Run: headless pygame with SDL's dummy video driver; simulated clock (each Clock.tick advances the game by its frame time, no real sleeping); random seed 0; keys injected as events and as key.get_pressed() state; no mouse input; restart key C tapped at the start of phases 3 and 4.
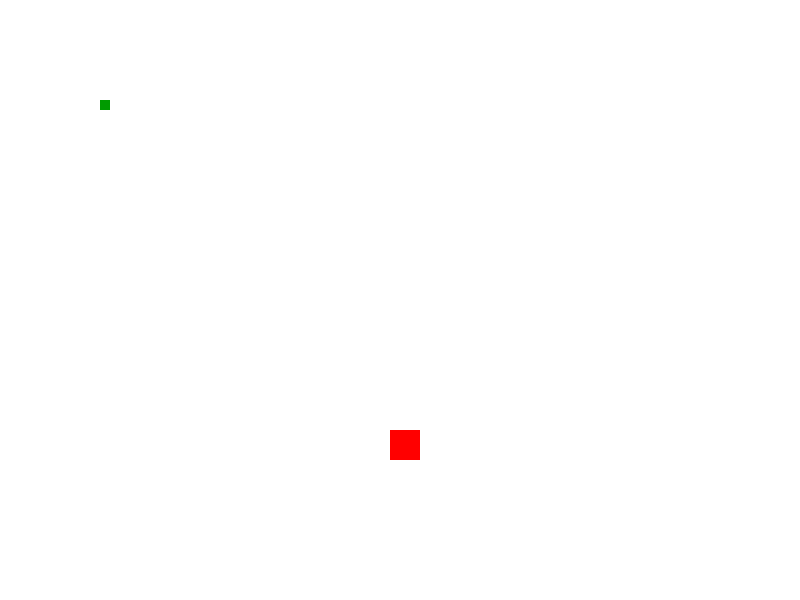
Frame 1 of 4 · flips 1–60 · no input
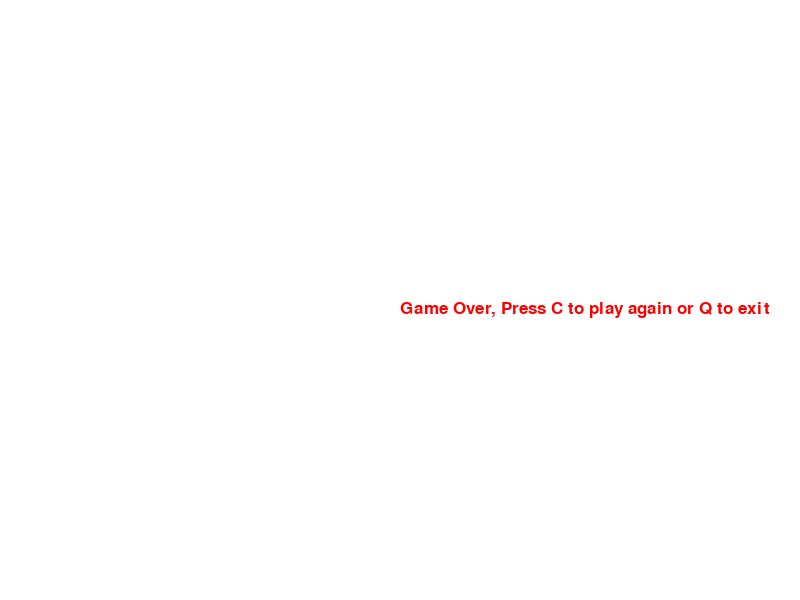
Frame 2 of 4 · flips 61–180 · tapped SPACE, RETURN · held RIGHT (→), D
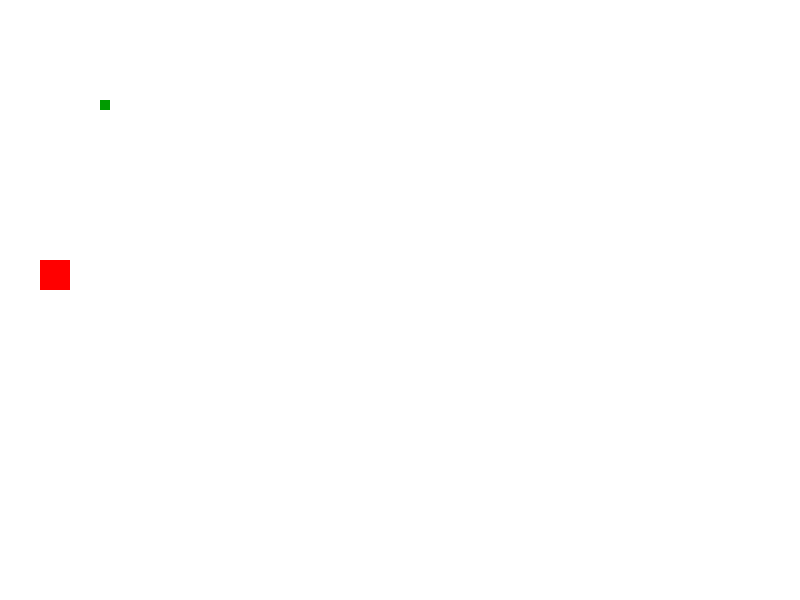
Frame 3 of 4 · flips 181–300 · tapped C · held DOWN (↓), S
Frame 4 of 4 · flips 301–420 · tapped C · held LEFT (←), A, UP (↑), W · screen same as frame 2, image omitted

The pygame program that drew these frames:

import pygame
import time 
import random #for apple

pygame.init()

disp_width = 800
disp_height = 600
gameDisplay= pygame.display.set_mode((disp_width,disp_height))

pygame.display.set_caption('Snake_V2')

pygame.display.update()

white=(255,255,255)
black = (0,0,0)
red = (255,0,0)
green = (0,155,0)

clock = pygame.time.Clock()

#font object
font = pygame.font.SysFont(None, 25) #size font 25

def snake(block_size, snake_list):
    for XnY in snake_list:
        pygame.draw.rect(gameDisplay, green, [XnY[0], XnY[1], block_size, block_size])

def game_over_msg(msg, color):
    gameDisplay.fill(white)
    screen_text = font.render(msg, True, color) #True for anti-aliasing
    gameDisplay.blit(screen_text, [disp_width/2, disp_height/2])

def gameLoop():
    gameExit = False
    gameOver = False
    #Section for snake
    lead_x = 100
    lead_y = 100
    lead_change_x = 0
    lead_change_y = 0
    block_size = 10

    snake_list = []
    snake_length = 1

    randAppleX = round(random.randrange(0, disp_width - block_size)/10.0)*10.0
    randAppleY = round(random.randrange(0, disp_height - block_size)/10.0)*10.0

    velocity = 10
    FPS=24

    while not gameExit:
        while gameOver == True:
            gameDisplay.fill(white)
            game_over_msg("Game Over, Press C to play again or Q to exit", red)
            pygame.display.update()

            for event in pygame.event.get():
                if event.type == pygame.KEYDOWN:
                    if event.key == pygame.K_q:
                        gameExit = True
                        gameOver = False
                        break
                    elif event.key == pygame.K_c:
                        gameLoop()
        #event handling
        for event in pygame.event.get():
            if event.type == pygame.QUIT:
                gameOver = False
                gameExit = True
                break
            if event.type == pygame.KEYDOWN:
                if event.key == pygame.K_LEFT:
                    lead_change_x = -velocity
                    lead_change_y = 0
                elif event.key == pygame.K_RIGHT:
                    lead_change_x = velocity
                    lead_change_y = 0
                elif event.key == pygame.K_UP:
                    lead_change_y = -velocity
                    lead_change_x = 0
                elif event.key == pygame.K_DOWN:
                    lead_change_y = velocity
                    lead_change_x = 0
                
        
        #Boundaries
        if lead_x < 0 or lead_x >= disp_width or lead_y >= disp_height or lead_y < 0:
            gameOver = True

        lead_x += lead_change_x
        lead_y += lead_change_y 

        gameDisplay.fill((255,255,255)) 
        #draw apple
        apple_thickness = 30
        pygame.draw.rect(gameDisplay, red, [randAppleX, randAppleY, apple_thickness, apple_thickness])

        
        snake_head = []
        snake_head.append(lead_x)
        snake_head.append(lead_y)
        snake_list.append(snake_head) #add element to the end of the list

        #delete first element (moving snake)
        if len(snake_list) > snake_length:
            del snake_list[0]

        # check collisions with it self
        for segment in snake_list[:-1]:  #until the last element
            if segment == snake_head:
                gameOver = True

        snake(block_size, snake_list)
        pygame.display.update()

        if lead_x > randAppleX and lead_x < randAppleX + apple_thickness or lead_x + block_size > randAppleX and lead_x + block_size < randAppleX + apple_thickness:
            if lead_y > randAppleY and lead_y < randAppleY + apple_thickness or lead_y + block_size > randAppleY and lead_y + block_size < randAppleY + apple_thickness:
                randAppleX = round(random.randrange(0, disp_width - block_size))#/10.0)*10.0
                randAppleY = round(random.randrange(0, disp_height - block_size))#/10.0)*10.0
                snake_length += 1

        clock.tick(FPS)

    game_over_msg("Game Over", red)
    pygame.display.update()
    time.sleep(1)
    pygame.quit()
    quit()

gameLoop()
